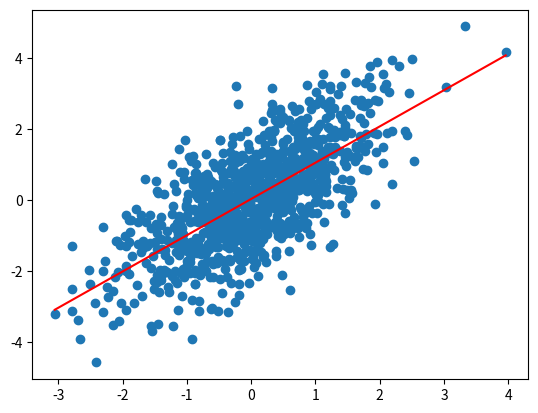

The matplotlib source for this figure:
import numpy as np
import matplotlib.pyplot as plt

np.random.seed(1)

n = 1000
x1 = np.random.normal(size=n)
y1 = x1 + np.random.normal(size=n)

plt.scatter(x1, y1)
plt.plot(np.unique(x1), np.poly1d(np.polyfit(x1, y1, 1))(np.unique(x1)), color='red')
plt.show()
